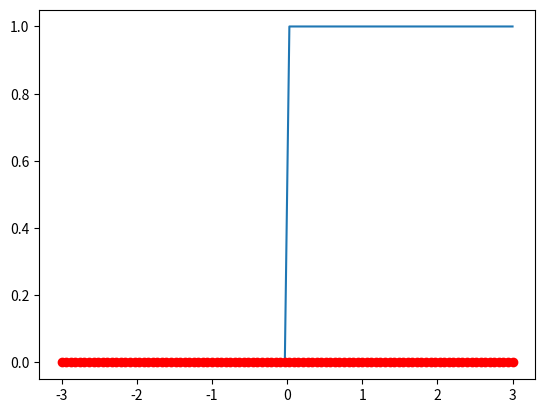

Write the Python code that produced this figure.
__author__ = 'koorosh'
import numpy as np
import matplotlib.pyplot as plt

H = lambda x, eta: (1 + np.tanh(x / eta)) / 2.0

x = np.linspace(-3.0, 3.0, 100)
dx = x[1] - x[0]
dx = 0.01
p = 0.99
eta = dx / (2 * np.arctanh(p))
print(eta)
plt.figure()
plt.plot(x, H(x, eta),
         x, 0*x, 'ro')
plt.show()
